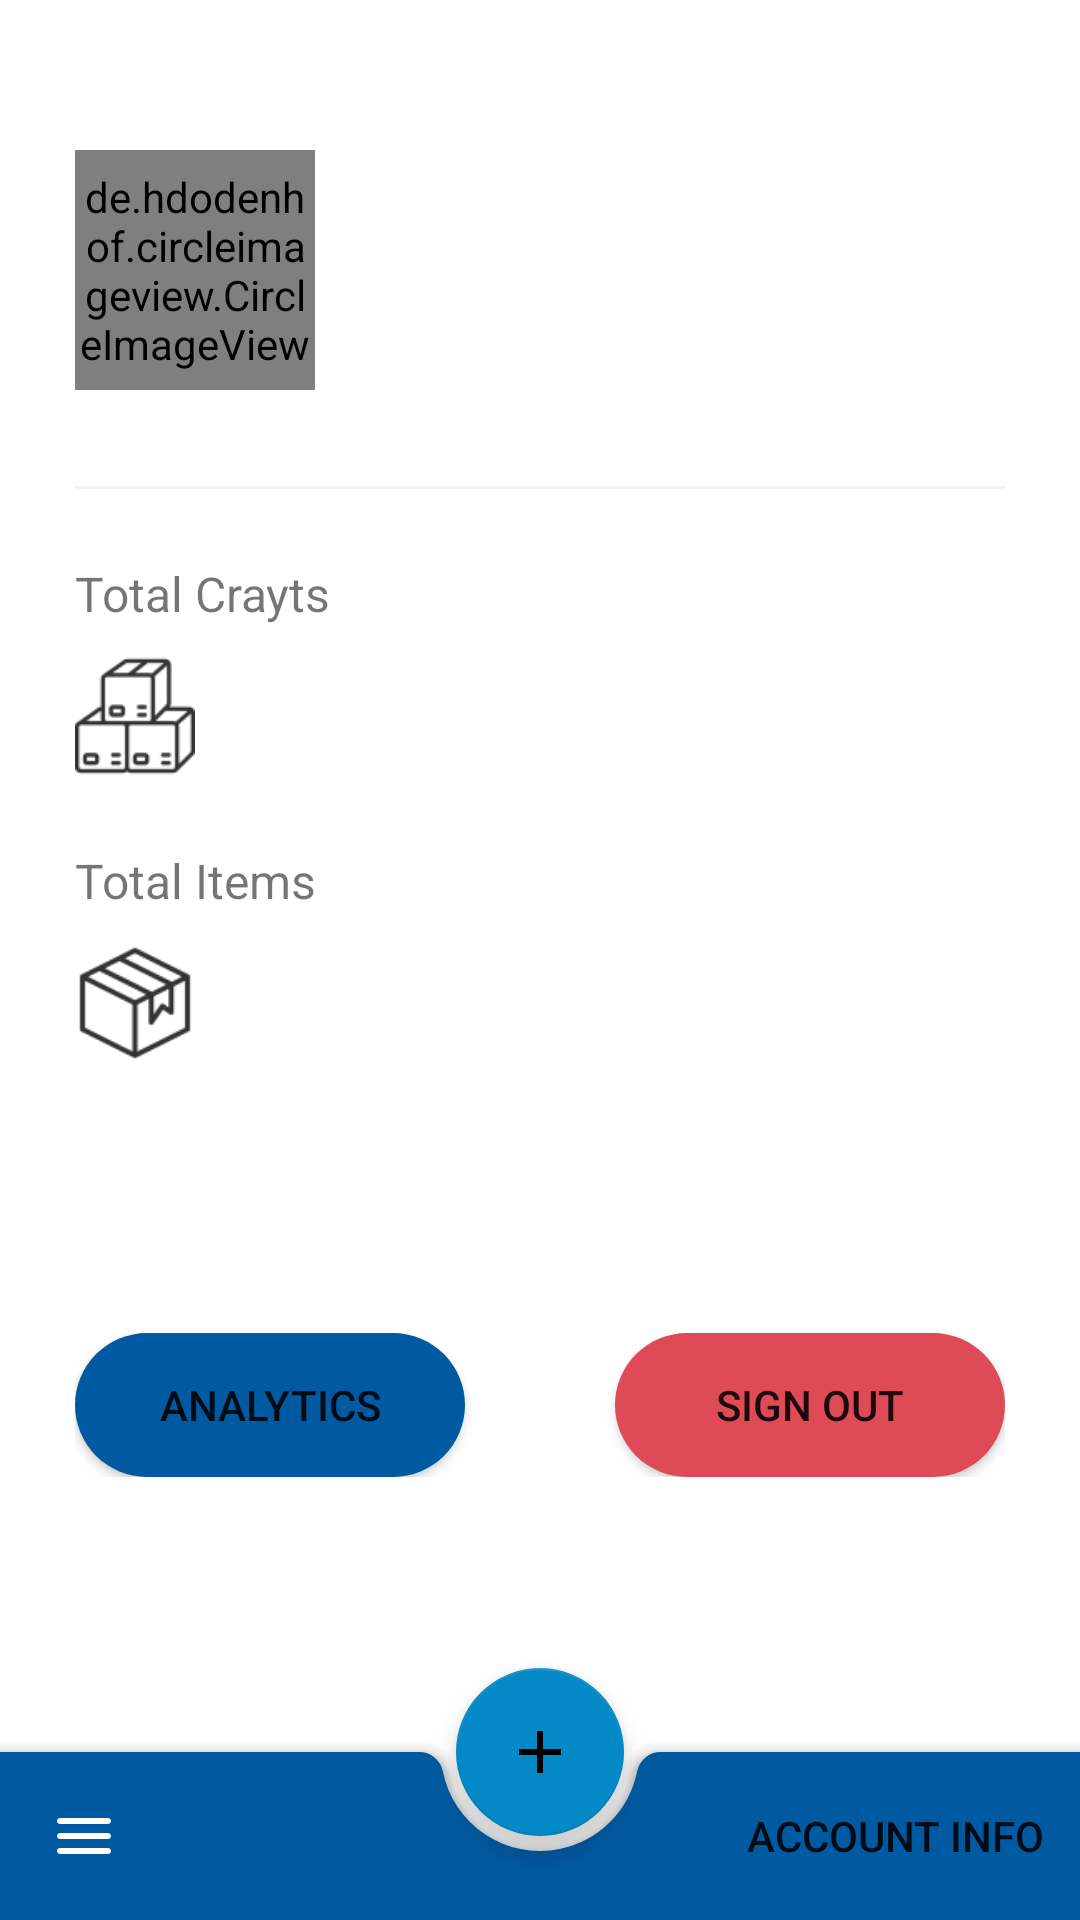

Reconstruct the res/layout file that produces this screen, plus the resources it refers to.
<!-- AndroidManifest.xml: application theme Theme.FreightCrayt -->
<!-- res/layout/activity_user_detail.xml -->
<?xml version="1.0" encoding="utf-8"?>
<androidx.coordinatorlayout.widget.CoordinatorLayout
    xmlns:android="http://schemas.android.com/apk/res/android"
    xmlns:app="http://schemas.android.com/apk/res-auto"
    xmlns:tools="http://schemas.android.com/tools"
    android:layout_width="match_parent"
    android:layout_height="match_parent"
    tools:context=".activities.UserDetail">

    <androidx.constraintlayout.widget.ConstraintLayout
        android:id="@+id/constraintLayout2"
        android:layout_width="match_parent"
        android:layout_height="match_parent"
        android:layout_marginBottom="@dimen/bottom_nav_height"
        android:paddingLeft="25dp"
        android:paddingTop="50dp"
        android:paddingRight="25dp">

        <LinearLayout
            android:id="@+id/linearLayout"
            android:layout_width="0dp"
            android:layout_height="wrap_content"
            android:orientation="horizontal"
            app:layout_constraintEnd_toEndOf="parent"
            app:layout_constraintStart_toStartOf="parent"
            app:layout_constraintTop_toTopOf="parent">

            <de.hdodenhof.circleimageview.CircleImageView
                android:id="@+id/user_userImage"
                android:layout_width="80dp"
                android:layout_height="80dp"
                app:civ_border_color="#FF000000"
                app:civ_border_width="2dp"
                tools:ignore="MissingClass" />

            <LinearLayout
                android:layout_width="match_parent"
                android:layout_height="match_parent"
                android:layout_marginLeft="20dp"
                android:gravity="center_vertical"
                android:orientation="vertical">

                <TextView
                    android:id="@+id/user_txtboxEmail"
                    android:layout_width="match_parent"
                    android:layout_height="wrap_content"
                    android:textSize="20sp"
                    android:textStyle="bold" />

                <TextView
                    android:id="@+id/user_txtboxUsername"
                    android:layout_width="match_parent"
                    android:layout_height="wrap_content"
                    android:textSize="16sp" />

            </LinearLayout>

        </LinearLayout>

        <View
            android:id="@+id/user_lineBreak"
            android:layout_width="match_parent"
            android:layout_height="1dp"
            android:layout_marginTop="32dp"
            android:background="@color/containerColor"
            app:layout_constraintEnd_toEndOf="parent"
            app:layout_constraintStart_toStartOf="parent"
            app:layout_constraintTop_toBottomOf="@+id/linearLayout" />

        <TextView
            android:id="@+id/user_totalCrateHeader"
            android:layout_width="wrap_content"
            android:layout_height="wrap_content"
            android:layout_marginTop="24dp"
            android:text="@string/total_crayts_label"
            android:textSize="16sp"
            app:layout_constraintStart_toStartOf="parent"
            app:layout_constraintTop_toBottomOf="@id/user_lineBreak" />

        <LinearLayout
            android:id="@+id/user_totalCrateContainer"
            android:layout_width="match_parent"
            android:layout_height="0dp"
            android:layout_marginTop="10dp"
            android:gravity="center_vertical"
            android:orientation="horizontal"
            app:layout_constraintEnd_toEndOf="parent"
            app:layout_constraintStart_toStartOf="parent"
            app:layout_constraintTop_toBottomOf="@id/user_totalCrateHeader">

            <ImageView
                android:layout_width="40dp"
                android:layout_height="40dp"
                android:src="@drawable/ic_boxes_image"></ImageView>

            <TextView
                android:id="@+id/user_totalCrates"
                android:layout_width="wrap_content"
                android:layout_height="wrap_content"
                android:layout_marginStart="24dp"
                android:layout_weight="1"
                android:textColor="@color/black"
                android:textSize="20sp" />
        </LinearLayout>

        <TextView
            android:id="@+id/user_totalItemsHeader"
            android:layout_width="wrap_content"
            android:layout_height="wrap_content"
            android:layout_marginTop="24dp"
            android:text="@string/total_items_label"
            android:textSize="16sp"
            app:layout_constraintStart_toStartOf="parent"
            app:layout_constraintTop_toBottomOf="@id/user_totalCrateContainer" />

        <LinearLayout
            android:id="@+id/linearLayout3"
            android:layout_width="match_parent"
            android:layout_height="0dp"
            android:layout_marginTop="10dp"
            android:gravity="center_vertical"
            android:orientation="horizontal"
            app:layout_constraintEnd_toEndOf="parent"
            app:layout_constraintStart_toStartOf="parent"
            app:layout_constraintTop_toBottomOf="@id/user_totalItemsHeader">

            <ImageView
                android:layout_width="40dp"
                android:layout_height="40dp"
                android:src="@drawable/ic_box_image">

            </ImageView>

            <TextView
                android:id="@+id/user_totalItems"
                android:layout_width="wrap_content"
                android:layout_height="wrap_content"
                android:layout_marginStart="24dp"
                android:layout_weight="1"
                android:textColor="@color/black"
                android:textSize="20sp" />
        </LinearLayout>

        <LinearLayout
            android:id="@+id/linearLayout4"
            android:layout_width="0dp"
            android:layout_height="wrap_content"
            android:gravity="center_vertical"
            android:orientation="horizontal"
            app:layout_constraintBottom_toBottomOf="parent"
            app:layout_constraintEnd_toEndOf="parent"
            app:layout_constraintStart_toStartOf="parent"
            app:layout_constraintTop_toBottomOf="@+id/linearLayout3">

            <Button
                android:id="@+id/user_analytics"
                android:layout_width="25dp"
                android:layout_height="wrap_content"
                android:layout_marginRight="25dp"
                android:layout_weight="1"
                android:background="@drawable/rounded_button"
                android:maxWidth="250px"
                android:text="@string/analytics_btn" />

            <androidx.appcompat.widget.AppCompatButton
                android:id="@+id/user_signOut"
                android:layout_width="25dp"
                android:layout_height="wrap_content"
                android:layout_marginLeft="25dp"
                android:layout_weight="1"
                android:background="@drawable/discard_button"
                android:maxWidth="250px"
                android:text="@string/sign_out_button" />
        </LinearLayout>

    </androidx.constraintlayout.widget.ConstraintLayout>

    <include layout="@layout/fragment_bottom_nav"/>
</androidx.coordinatorlayout.widget.CoordinatorLayout>
<!-- res/layout/fragment_bottom_nav.xml (included above) -->
<?xml version="1.0" encoding="utf-8"?>
<merge
    xmlns:android="http://schemas.android.com/apk/res/android"
    xmlns:app="http://schemas.android.com/apk/res-auto">

    <androidx.coordinatorlayout.widget.CoordinatorLayout
        android:layout_width="match_parent"
        android:layout_height="match_parent">

        <com.google.android.material.bottomappbar.BottomAppBar
            android:id="@+id/bottom_nav_bar"
            android:layout_width="match_parent"
            android:layout_height="wrap_content"
            android:layout_gravity="bottom"
            android:backgroundTint="?colorPrimary"
            app:menu="@menu/bottom_app_bar"
            app:navigationIcon="@drawable/ic_round_menu_24"
            app:navigationIconTint="@color/white" />

        <com.google.android.material.floatingactionbutton.FloatingActionButton
            android:id="@+id/bottom_nav_addItem"
            android:layout_width="wrap_content"
            android:layout_height="wrap_content"
            app:layout_anchor="@id/bottom_nav_bar"
            app:srcCompat="@drawable/ic_baseline_add_24" />
    </androidx.coordinatorlayout.widget.CoordinatorLayout>
</merge>
<!-- resources referenced by this layout -->
<resources>
  <color name="black">#FF000000</color>
  <color name="containerColor">#F3F3F3</color>
  <color name="white">#FFFFFFFF</color>
  <dimen name="bottom_nav_height">58dp</dimen>
  <!-- drawable discard_button (drawable) -->
  <?xml version="1.0" encoding="utf-8"?>
  <shape xmlns:android="http://schemas.android.com/apk/res/android">
  
      <solid android:color="#DF4A57">
  
      </solid>
      <corners  android:radius="500dp"/>
  
  
  </shape>
  <!-- drawable ic_baseline_add_24 (drawable) -->
  <vector android:height="24dp" android:tint="#DEDEDE"
      android:viewportHeight="24" android:viewportWidth="24"
      android:width="24dp" xmlns:android="http://schemas.android.com/apk/res/android">
      <path android:fillColor="@android:color/white" android:pathData="M19,13h-6v6h-2v-6H5v-2h6V5h2v6h6v2z"/>
  </vector>
  <!-- drawable ic_box_image: png bitmap (drawable-hdpi, 550 bytes) -->
  <!-- drawable ic_boxes_image: png bitmap (drawable-hdpi, 736 bytes) -->
  <!-- drawable ic_round_menu_24 (drawable) -->
  <vector android:height="24dp" android:tint="#DEDEDE"
      android:viewportHeight="24" android:viewportWidth="24"
      android:width="24dp" xmlns:android="http://schemas.android.com/apk/res/android">
      <path android:fillColor="@android:color/white" android:pathData="M4,18h16c0.55,0 1,-0.45 1,-1s-0.45,-1 -1,-1L4,16c-0.55,0 -1,0.45 -1,1s0.45,1 1,1zM4,13h16c0.55,0 1,-0.45 1,-1s-0.45,-1 -1,-1L4,11c-0.55,0 -1,0.45 -1,1s0.45,1 1,1zM3,7c0,0.55 0.45,1 1,1h16c0.55,0 1,-0.45 1,-1s-0.45,-1 -1,-1L4,6c-0.55,0 -1,0.45 -1,1z"/>
  </vector>
  <!-- drawable rounded_button (drawable) -->
  <?xml version="1.0" encoding="utf-8"?>
  <shape xmlns:android="http://schemas.android.com/apk/res/android">
      <corners  android:radius="500dp"/>
      <solid android:color="?colorPrimary"></solid>
  </shape>
  <string name="analytics_btn">analytics</string>
  <string name="sign_out_button">Sign out</string>
  <string name="total_crayts_label">Total Crayts</string>
  <string name="total_items_label">Total Items</string>
  <style name="Theme.FreightCrayt" parent="Theme.MaterialComponents.DayNight.NoActionBar">
          
          <item name="colorPrimary">@color/purple_700</item>
          <item name="colorPrimaryVariant">@color/purple_200</item>
          <item name="colorOnPrimary">@color/white</item>
          
          <item name="colorSecondary">@color/purple_500</item>
          <item name="colorSecondaryVariant">@color/teal_700</item>
          <item name="colorOnSecondary">@color/black</item>
          
          <item name="android:statusBarColor" tools:targetApi="l">?attr/colorPrimary</item>
          
          <item name="colorContainer">@color/containerColor</item>
          <item name="colorError">@color/errorColor</item>
          <item name="colorTertiary">@color/infoColor</item>
      </style>
  <color name="purple_700">#005AA1</color>
  <color name="purple_200">#03A9F4</color>
  <color name="purple_500">#0289C6</color>
  <color name="teal_700">#FF018786</color>
  <color name="errorColor">#FB4747</color>
  <color name="infoColor">#03A9F4</color>
</resources>
